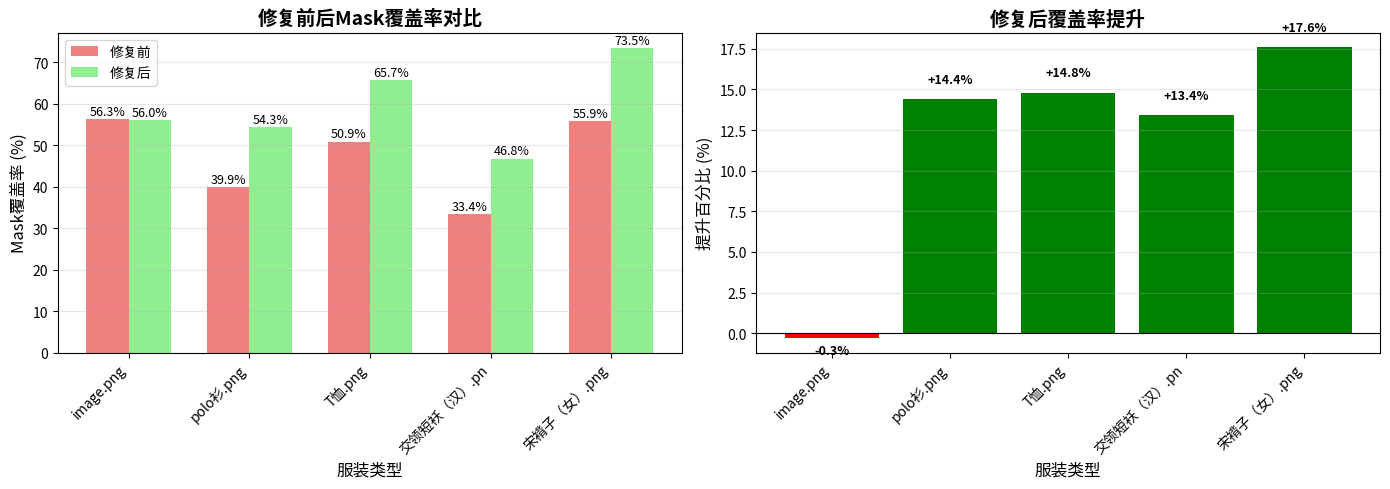

The matplotlib source for this figure: (Note: this script raises an exception after producing the figure.)
"""
修复前后对比
"""
import matplotlib.pyplot as plt
import numpy as np

# 修复前后的数据
garments = ['image.png', 'polo衫.png', 'T恤.png', '交领短袄（汉）.png', '宋褙子（女）.png']
old_coverage = [56.3, 39.9, 50.9, 33.4, 55.9]
new_coverage = [56.0, 54.3, 65.7, 46.8, 73.5]

# 计算提升
improvement = [new - old for new, old in zip(new_coverage, old_coverage)]

fig, axes = plt.subplots(1, 2, figsize=(14, 5))

# 图1：覆盖率对比
x = np.arange(len(garments))
width = 0.35

axes[0].bar(x - width/2, old_coverage, width, label='修复前', color='lightcoral')
axes[0].bar(x + width/2, new_coverage, width, label='修复后', color='lightgreen')
axes[0].set_xlabel('服装类型', fontsize=12)
axes[0].set_ylabel('Mask覆盖率 (%)', fontsize=12)
axes[0].set_title('修复前后Mask覆盖率对比', fontsize=14, fontweight='bold')
axes[0].set_xticks(x)
axes[0].set_xticklabels([g[:10] for g in garments], rotation=45, ha='right', fontsize=10)
axes[0].legend()
axes[0].grid(axis='y', alpha=0.3)

# 添加数值标签
for i, (old, new) in enumerate(zip(old_coverage, new_coverage)):
    axes[0].text(i - width/2, old + 1, f'{old:.1f}%', ha='center', fontsize=9)
    axes[0].text(i + width/2, new + 1, f'{new:.1f}%', ha='center', fontsize=9)

# 图2：提升百分比
colors = ['green' if imp > 0 else 'red' for imp in improvement]
axes[1].bar(x, improvement, color=colors)
axes[1].set_xlabel('服装类型', fontsize=12)
axes[1].set_ylabel('提升百分比 (%)', fontsize=12)
axes[1].set_title('修复后覆盖率提升', fontsize=14, fontweight='bold')
axes[1].set_xticks(x)
axes[1].set_xticklabels([g[:10] for g in garments], rotation=45, ha='right', fontsize=10)
axes[1].grid(axis='y', alpha=0.3)
axes[1].axhline(y=0, color='black', linestyle='-', linewidth=0.8)

# 添加数值标签
for i, imp in enumerate(improvement):
    axes[1].text(i, imp + (1 if imp > 0 else -1), 
                f'+{imp:.1f}%' if imp > 0 else f'{imp:.1f}%', 
                ha='center', fontsize=9, fontweight='bold')

plt.tight_layout()
plt.savefig('models/fix_comparison.png', dpi=150, bbox_inches='tight')
print("对比图已保存到: models/fix_comparison.png")
plt.close()

import os
os.system('start models/fix_comparison.png')

print("\n" + "="*80)
print("修复总结:")
print("="*80)
for garment, old, new, imp in zip(garments, old_coverage, new_coverage, improvement):
    print(f"{garment[:20]:20s}: {old:5.1f}% -> {new:5.1f}% (提升: {imp:+5.1f}%)")

avg_old = np.mean(old_coverage)
avg_new = np.mean(new_coverage)
avg_imp = avg_new - avg_old
print("-" * 80)
print(f"{'平均':20s}: {avg_old:5.1f}% -> {avg_new:5.1f}% (提升: {avg_imp:+5.1f}%)")
print("="*80)
